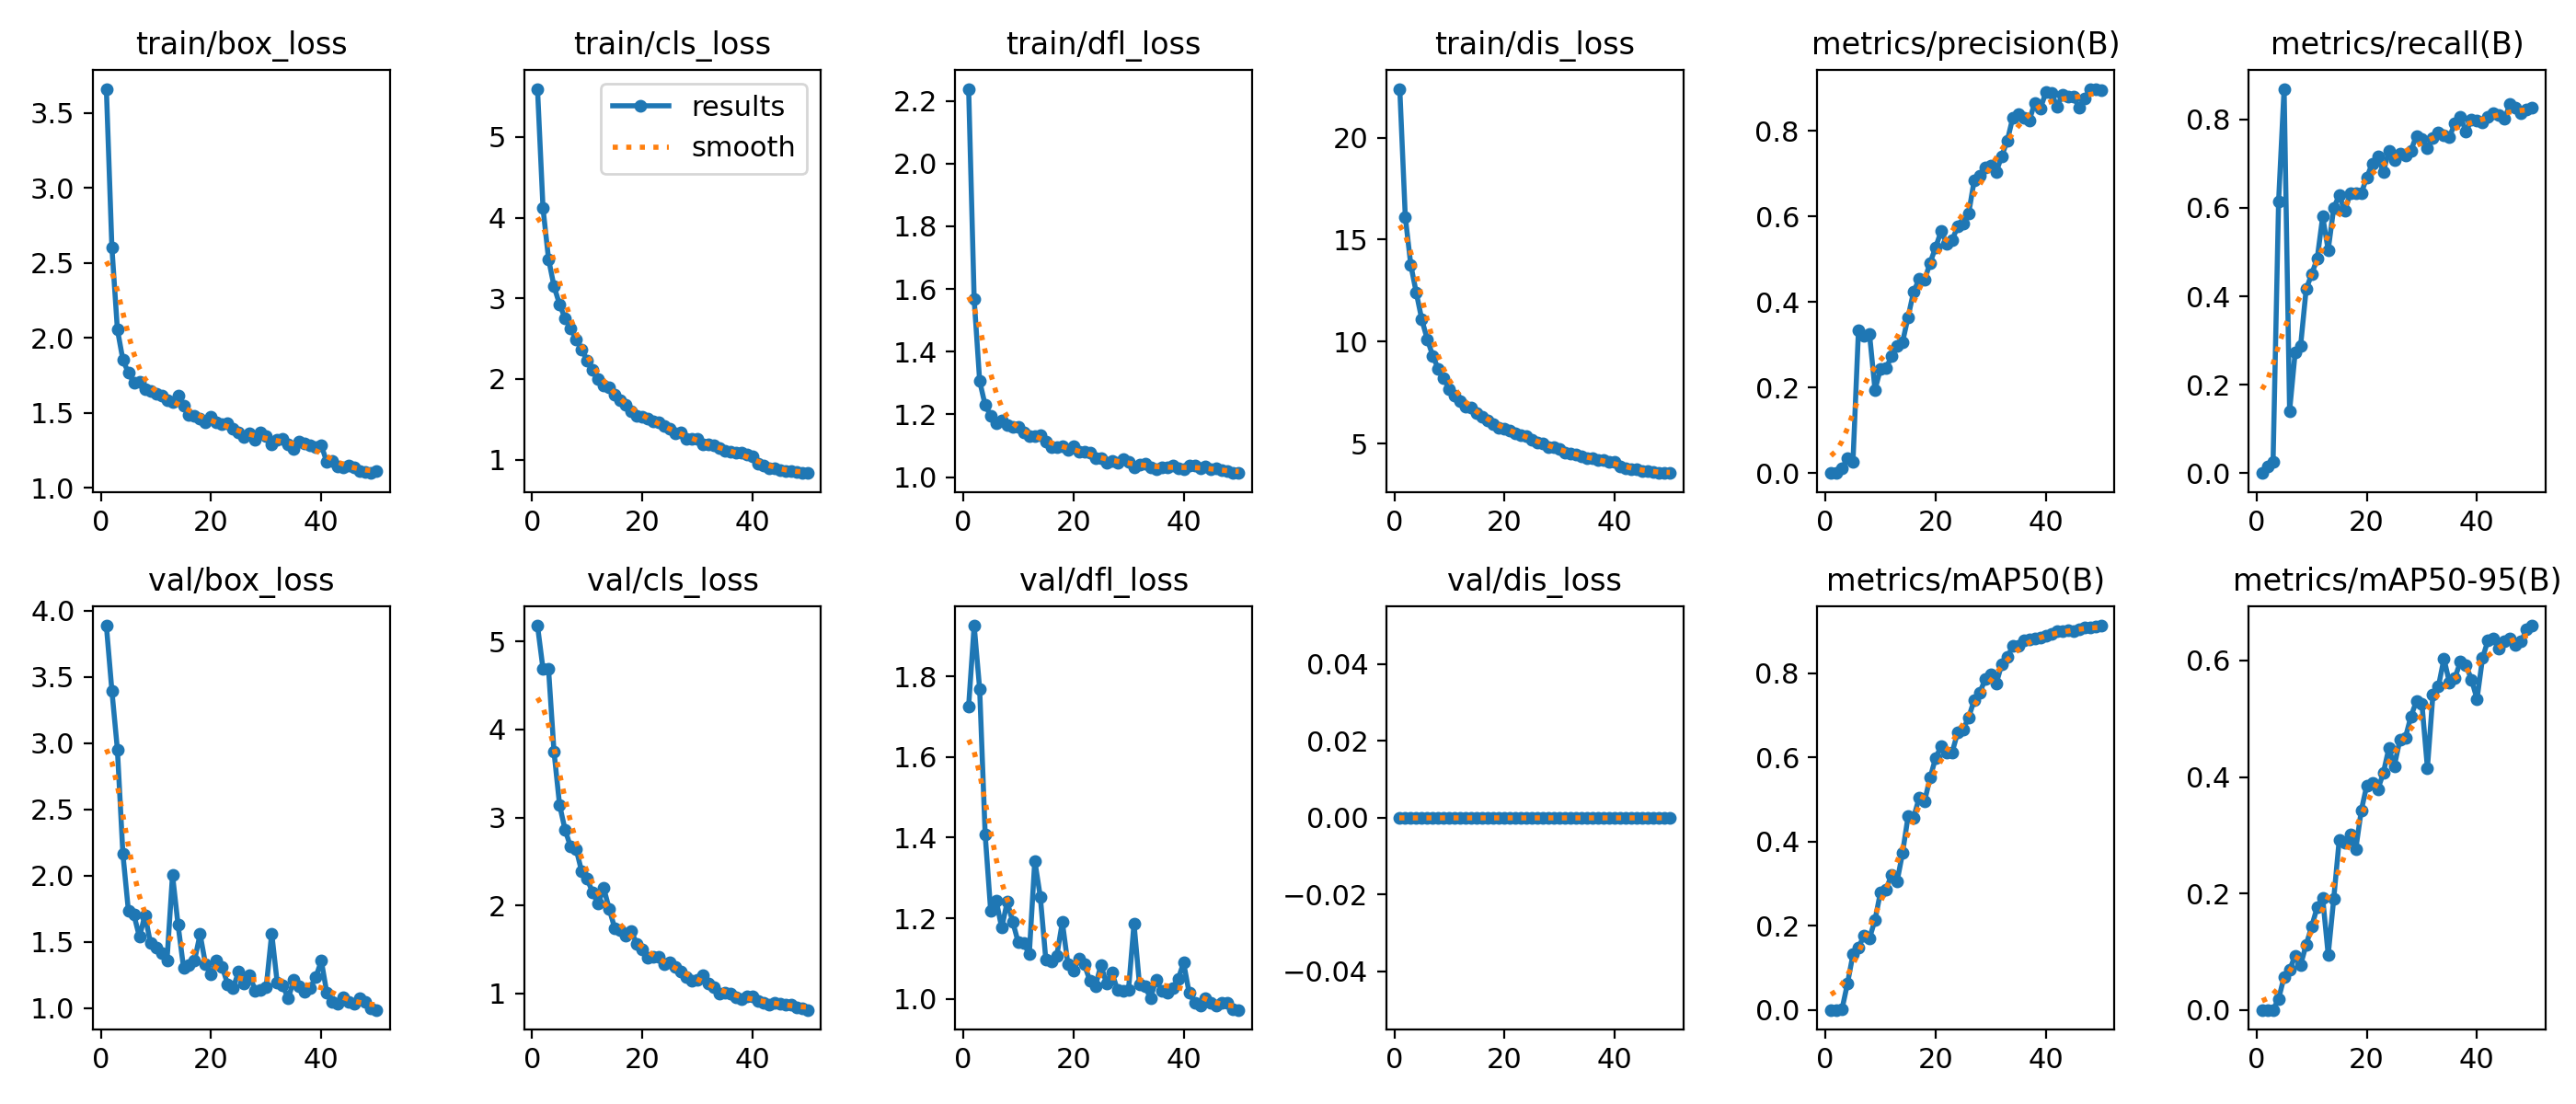

Data behind this chart, as committed beside it:
epoch, time, train/box_loss, train/cls_loss, train/dfl_loss, train/dis_loss, metrics/precision(B), metrics/recall(B), metrics/mAP50(B), metrics/mAP50-95(B), val/box_loss, val/cls_loss, val/dfl_loss, val/dis_loss, lr/pg0, lr/pg1, lr/pg2
1, 13.95, 3.662, 5.598, 2.238, 22.39, 0, 0, 0, 0, 3.885, 5.181, 1.726, 0, 0.0003077, 0.0003077, 0.06954
2, 24.06, 2.604, 4.117, 1.568, 16.12, 0.00028, 0.0146, 2e-05, 0, 3.394, 4.688, 1.925, 0, 0.0006283, 0.0006283, 0.03653
3, 36.39, 2.056, 3.488, 1.306, 13.75, 0.01075, 0.02604, 0.00077, 0.00015, 2.952, 4.687, 1.768, 0, 0.0009358, 0.0009358, 0.0035
4, 46.95, 1.852, 3.149, 1.229, 12.39, 0.03418, 0.6142, 0.06231, 0.01865, 2.161, 3.744, 1.407, 0, 0.0009406, 0.0009406, 0.0009406
5, 57.92, 1.766, 2.926, 1.196, 11.07, 0.02588, 0.8693, 0.1316, 0.05661, 1.732, 3.144, 1.218, 0, 0.0009208, 0.0009208, 0.0009208
6, 69.76, 1.699, 2.752, 1.173, 10.1, 0.3346, 0.1407, 0.1474, 0.06827, 1.703, 2.861, 1.244, 0, 0.000901, 0.000901, 0.000901
7, 81.2, 1.709, 2.629, 1.18, 9.296, 0.3199, 0.2722, 0.1772, 0.09334, 1.536, 2.667, 1.176, 0, 0.0008812, 0.0008812, 0.0008812
8, 92.23, 1.659, 2.494, 1.166, 8.646, 0.3255, 0.2886, 0.1703, 0.07733, 1.701, 2.644, 1.241, 0, 0.0008614, 0.0008614, 0.0008614
9, 104.1, 1.644, 2.369, 1.161, 8.188, 0.1947, 0.4157, 0.2137, 0.1118, 1.49, 2.389, 1.191, 0, 0.0008416, 0.0008416, 0.0008416
10, 115.5, 1.627, 2.231, 1.161, 7.665, 0.2438, 0.45, 0.2801, 0.143, 1.457, 2.3, 1.14, 0, 0.0008218, 0.0008218, 0.0008218
11, 127.1, 1.617, 2.117, 1.144, 7.351, 0.2449, 0.4845, 0.2859, 0.176, 1.411, 2.151, 1.138, 0, 0.000802, 0.000802, 0.000802
12, 138, 1.581, 2.003, 1.132, 7.085, 0.2731, 0.5801, 0.3203, 0.1925, 1.362, 2.018, 1.111, 0, 0.0007822, 0.0007822, 0.0007822
13, 149.5, 1.569, 1.925, 1.132, 6.809, 0.2971, 0.5046, 0.3046, 0.09455, 2.004, 2.198, 1.343, 0, 0.0007624, 0.0007624, 0.0007624
14, 161.1, 1.614, 1.9, 1.135, 6.751, 0.3064, 0.5997, 0.3731, 0.1903, 1.628, 1.963, 1.253, 0, 0.0007426, 0.0007426, 0.0007426
15, 172.4, 1.546, 1.81, 1.113, 6.484, 0.3648, 0.6284, 0.4599, 0.2919, 1.306, 1.743, 1.098, 0, 0.0007228, 0.0007228, 0.0007228
16, 183, 1.486, 1.732, 1.096, 6.301, 0.424, 0.5934, 0.4566, 0.2877, 1.321, 1.722, 1.093, 0, 0.000703, 0.000703, 0.000703
17, 193.6, 1.48, 1.675, 1.096, 6.138, 0.4535, 0.6321, 0.5036, 0.301, 1.36, 1.662, 1.108, 0, 0.0006832, 0.0006832, 0.0006832
18, 204.8, 1.462, 1.602, 1.097, 5.966, 0.4515, 0.6333, 0.4963, 0.2759, 1.557, 1.706, 1.19, 0, 0.0006634, 0.0006634, 0.0006634
19, 216.6, 1.435, 1.543, 1.088, 5.781, 0.4918, 0.6328, 0.5514, 0.3422, 1.327, 1.567, 1.087, 0, 0.0006436, 0.0006436, 0.0006436
20, 228, 1.471, 1.531, 1.097, 5.725, 0.528, 0.6688, 0.5989, 0.3856, 1.253, 1.499, 1.071, 0, 0.0006238, 0.0006238, 0.0006238
21, 239.8, 1.436, 1.509, 1.08, 5.618, 0.5656, 0.7006, 0.626, 0.3894, 1.355, 1.404, 1.1, 0, 0.000604, 0.000604, 0.000604
22, 250.8, 1.424, 1.472, 1.081, 5.505, 0.5369, 0.7164, 0.6124, 0.3783, 1.311, 1.414, 1.085, 0, 0.0005842, 0.0005842, 0.0005842
23, 262.4, 1.427, 1.461, 1.079, 5.429, 0.5454, 0.6812, 0.6122, 0.4067, 1.18, 1.414, 1.045, 0, 0.0005644, 0.0005644, 0.0005644
24, 273.5, 1.391, 1.415, 1.062, 5.379, 0.5762, 0.7281, 0.6591, 0.4492, 1.152, 1.333, 1.032, 0, 0.0005446, 0.0005446, 0.0005446
25, 284.9, 1.37, 1.378, 1.06, 5.203, 0.5844, 0.7072, 0.6665, 0.4189, 1.275, 1.349, 1.084, 0, 0.0005248, 0.0005248, 0.0005248
26, 296.2, 1.338, 1.323, 1.045, 5.058, 0.6078, 0.7223, 0.695, 0.4635, 1.185, 1.302, 1.039, 0, 0.000505, 0.000505, 0.000505
27, 307.4, 1.363, 1.343, 1.051, 4.997, 0.6847, 0.7188, 0.7361, 0.4673, 1.247, 1.249, 1.065, 0, 0.0004852, 0.0004852, 0.0004852
28, 318.7, 1.317, 1.26, 1.047, 4.845, 0.6947, 0.7295, 0.753, 0.5036, 1.131, 1.184, 1.022, 0, 0.0004654, 0.0004654, 0.0004654
29, 329.9, 1.367, 1.26, 1.057, 4.829, 0.715, 0.7627, 0.7863, 0.5301, 1.133, 1.145, 1.02, 0, 0.0004456, 0.0004456, 0.0004456
30, 340.5, 1.343, 1.253, 1.05, 4.746, 0.7197, 0.7558, 0.7962, 0.5262, 1.159, 1.157, 1.022, 0, 0.0004258, 0.0004258, 0.0004258
31, 352.1, 1.287, 1.188, 1.03, 4.537, 0.7045, 0.7357, 0.7757, 0.4155, 1.563, 1.207, 1.186, 0, 0.000406, 0.000406, 0.000406
32, 363.4, 1.317, 1.193, 1.039, 4.497, 0.7412, 0.7587, 0.8213, 0.5414, 1.189, 1.108, 1.035, 0, 0.0003862, 0.0003862, 0.0003862
33, 375.8, 1.325, 1.177, 1.044, 4.475, 0.7772, 0.7697, 0.8378, 0.5556, 1.168, 1.066, 1.031, 0, 0.0003664, 0.0003664, 0.0003664
34, 387.3, 1.288, 1.145, 1.031, 4.358, 0.8315, 0.7639, 0.8639, 0.6029, 1.071, 0.9991, 1.002, 0, 0.0003466, 0.0003466, 0.0003466
35, 397.3, 1.258, 1.114, 1.025, 4.276, 0.8404, 0.7606, 0.8658, 0.5618, 1.213, 1.004, 1.047, 0, 0.0003268, 0.0003268, 0.0003268
36, 406.8, 1.308, 1.103, 1.031, 4.298, 0.8303, 0.7912, 0.8779, 0.5706, 1.161, 0.9964, 1.02, 0, 0.000307, 0.000307, 0.000307
37, 414.9, 1.297, 1.091, 1.031, 4.203, 0.825, 0.8055, 0.8806, 0.5984, 1.123, 0.951, 1.016, 0, 0.0002872, 0.0002872, 0.0002872
38, 423.1, 1.281, 1.088, 1.036, 4.183, 0.8661, 0.7727, 0.8822, 0.5915, 1.152, 0.9402, 1.026, 0, 0.0002674, 0.0002674, 0.0002674
39, 431.4, 1.273, 1.059, 1.027, 4.119, 0.8528, 0.7988, 0.8851, 0.5671, 1.234, 0.9635, 1.049, 0, 0.0002476, 0.0002476, 0.0002476
40, 439.6, 1.281, 1.038, 1.024, 4.099, 0.89, 0.7979, 0.8881, 0.5337, 1.356, 0.9649, 1.09, 0, 0.0002278, 0.0002278, 0.0002278
41, 449.7, 1.171, 0.9487, 1.037, 3.894, 0.8895, 0.7933, 0.8938, 0.6043, 1.112, 0.9112, 1.016, 0, 0.000208, 0.000208, 0.000208
42, 457.9, 1.177, 0.9239, 1.036, 3.79, 0.8575, 0.8069, 0.9003, 0.635, 1.046, 0.888, 0.991, 0, 0.0001882, 0.0001882, 0.0001882
43, 465.9, 1.139, 0.8976, 1.029, 3.721, 0.8835, 0.8139, 0.9001, 0.6377, 1.031, 0.8749, 0.984, 0, 0.0001684, 0.0001684, 0.0001684
44, 474, 1.133, 0.8949, 1.033, 3.722, 0.8812, 0.8093, 0.902, 0.6209, 1.084, 0.8927, 1.001, 0, 0.0001486, 0.0001486, 0.0001486
45, 482, 1.145, 0.8747, 1.025, 3.654, 0.8795, 0.802, 0.8999, 0.6331, 1.045, 0.8855, 0.9904, 0, 0.0001288, 0.0001288, 0.0001288
46, 490, 1.136, 0.8602, 1.027, 3.65, 0.8554, 0.8351, 0.9037, 0.6372, 1.035, 0.8738, 0.9828, 0, 0.000109, 0.000109, 0.000109
47, 498, 1.113, 0.8536, 1.021, 3.587, 0.8753, 0.8273, 0.9093, 0.6274, 1.077, 0.8766, 0.9909, 0, 8.92e-05, 8.92e-05, 8.92e-05
48, 506.4, 1.105, 0.843, 1.019, 3.568, 0.8969, 0.8133, 0.9076, 0.6325, 1.046, 0.84, 0.9902, 0, 6.94e-05, 6.94e-05, 6.94e-05
49, 514.4, 1.098, 0.8342, 1.013, 3.559, 0.8984, 0.8216, 0.9103, 0.6536, 1.001, 0.8346, 0.9747, 0, 4.96e-05, 4.96e-05, 4.96e-05
50, 522.4, 1.111, 0.8339, 1.014, 3.555, 0.8946, 0.8276, 0.9129, 0.6599, 0.9858, 0.8129, 0.973, 0, 2.98e-05, 2.98e-05, 2.98e-05
